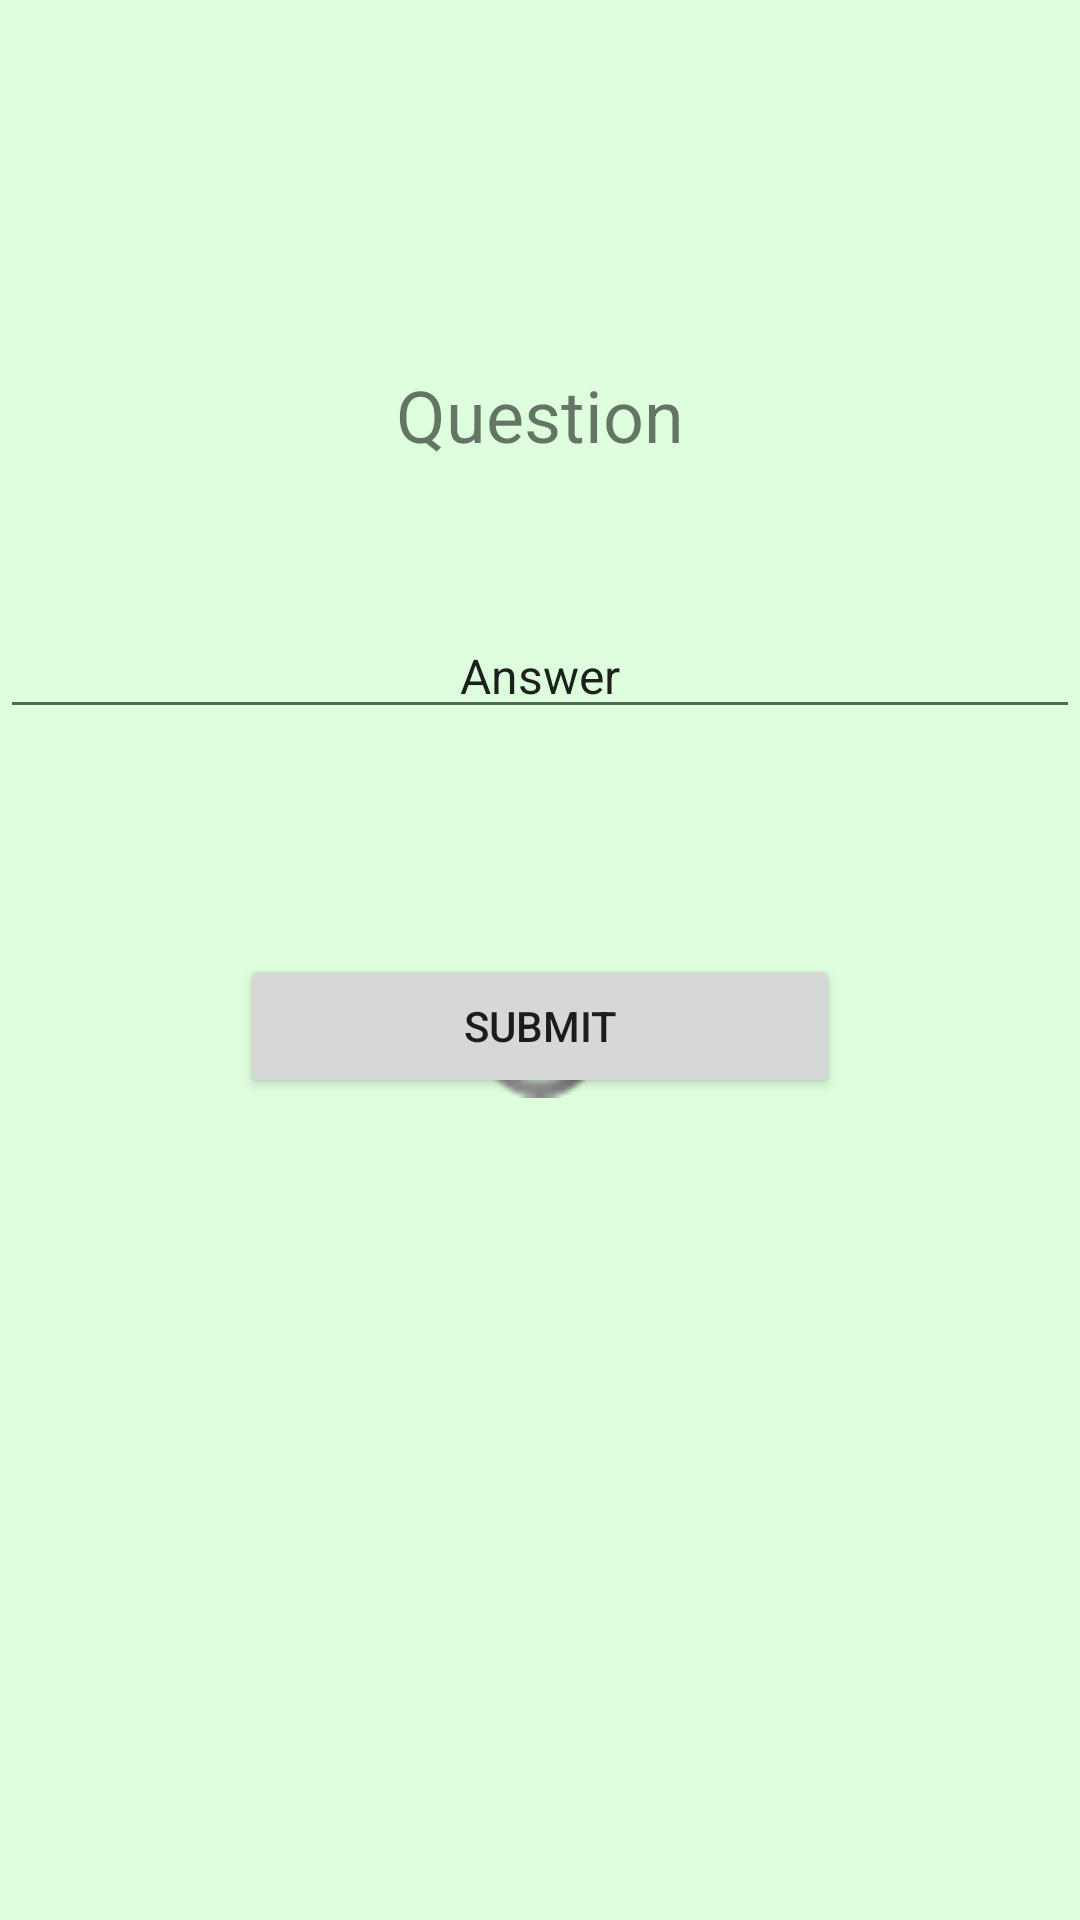

The Android layout XML behind this screen, and the referenced resources:
<!-- AndroidManifest.xml: application theme AppTheme -->
<!-- res/layout/fragment_answer.xml -->
<?xml version="1.0" encoding="utf-8"?>
<LinearLayout xmlns:android="http://schemas.android.com/apk/res/android"
    xmlns:app="http://schemas.android.com/apk/res-auto"
    android:orientation="vertical"
    android:layout_width="match_parent"
    android:background="#ddffdd"
    android:layout_height="match_parent">

    <ImageView
        android:layout_width="259dp"
        android:layout_height="47dp"
        app:srcCompat="@drawable/two_words_logo"
        android:id="@+id/imageView"
        android:layout_gravity="center"
        android:layout_marginTop="50dp"/>

    <TextView
        android:text="Question"
        android:layout_marginTop="25dp"
        android:gravity="center"
        android:textSize="24sp"
        android:layout_width="match_parent"
        android:layout_height="wrap_content"
        android:id="@+id/question_text" />

    <EditText
        android:text="Answer"
        android:layout_marginTop="50dp"
        android:gravity="center"
        android:textSize="16sp"
        android:layout_width="match_parent"
        android:layout_height="wrap_content"
        android:id="@+id/answer_text" />

    <RelativeLayout
        android:orientation="horizontal"
        android:layout_width="match_parent"
        android:layout_height="match_parent">

        <ProgressBar
        android:layout_width="40dp"
        style="@android:style/Widget.ProgressBar.Small"
        android:layout_marginRight="5dp"
        android:layout_height="40dp"
            android:layout_alignBottom="@+id/answer_button"
            android:layout_centerHorizontal="true" />

        <Button
            android:text="Submit"
            android:layout_width="200dp"
            android:layout_gravity="center_vertical|center_horizontal"
            android:layout_height="wrap_content"
            android:id="@+id/answer_button"
            android:layout_alignParentTop="true"
            android:layout_centerHorizontal="true"
            android:layout_marginTop="75dp" />

        <TextView
            android:layout_width="200dp"
            android:layout_height="wrap_content"
            android:layout_alignParentBottom="true"
            android:layout_centerHorizontal="true"
            android:layout_marginBottom="91dp"
            android:id="@+id/timerText" />
    </RelativeLayout>
</LinearLayout>
<!-- resources referenced by this layout -->
<resources>
  <style name="AppTheme" parent="Theme.AppCompat.Light.DarkActionBar">
          
          <item name="colorPrimary">@color/colorPrimary</item>
          
          <item name="colorPrimaryDark">@color/colorPrimaryDark</item>
          <item name="colorAccent">@color/colorAccent</item>
  
          
          <item name="windowActionBar">false</item>
          <item name="windowNoTitle">true</item>
      </style>
  <color name="colorPrimary">#039BE5</color>
  <color name="colorPrimaryDark">#0288D1</color>
  <color name="colorAccent">#FFA000</color>
</resources>
